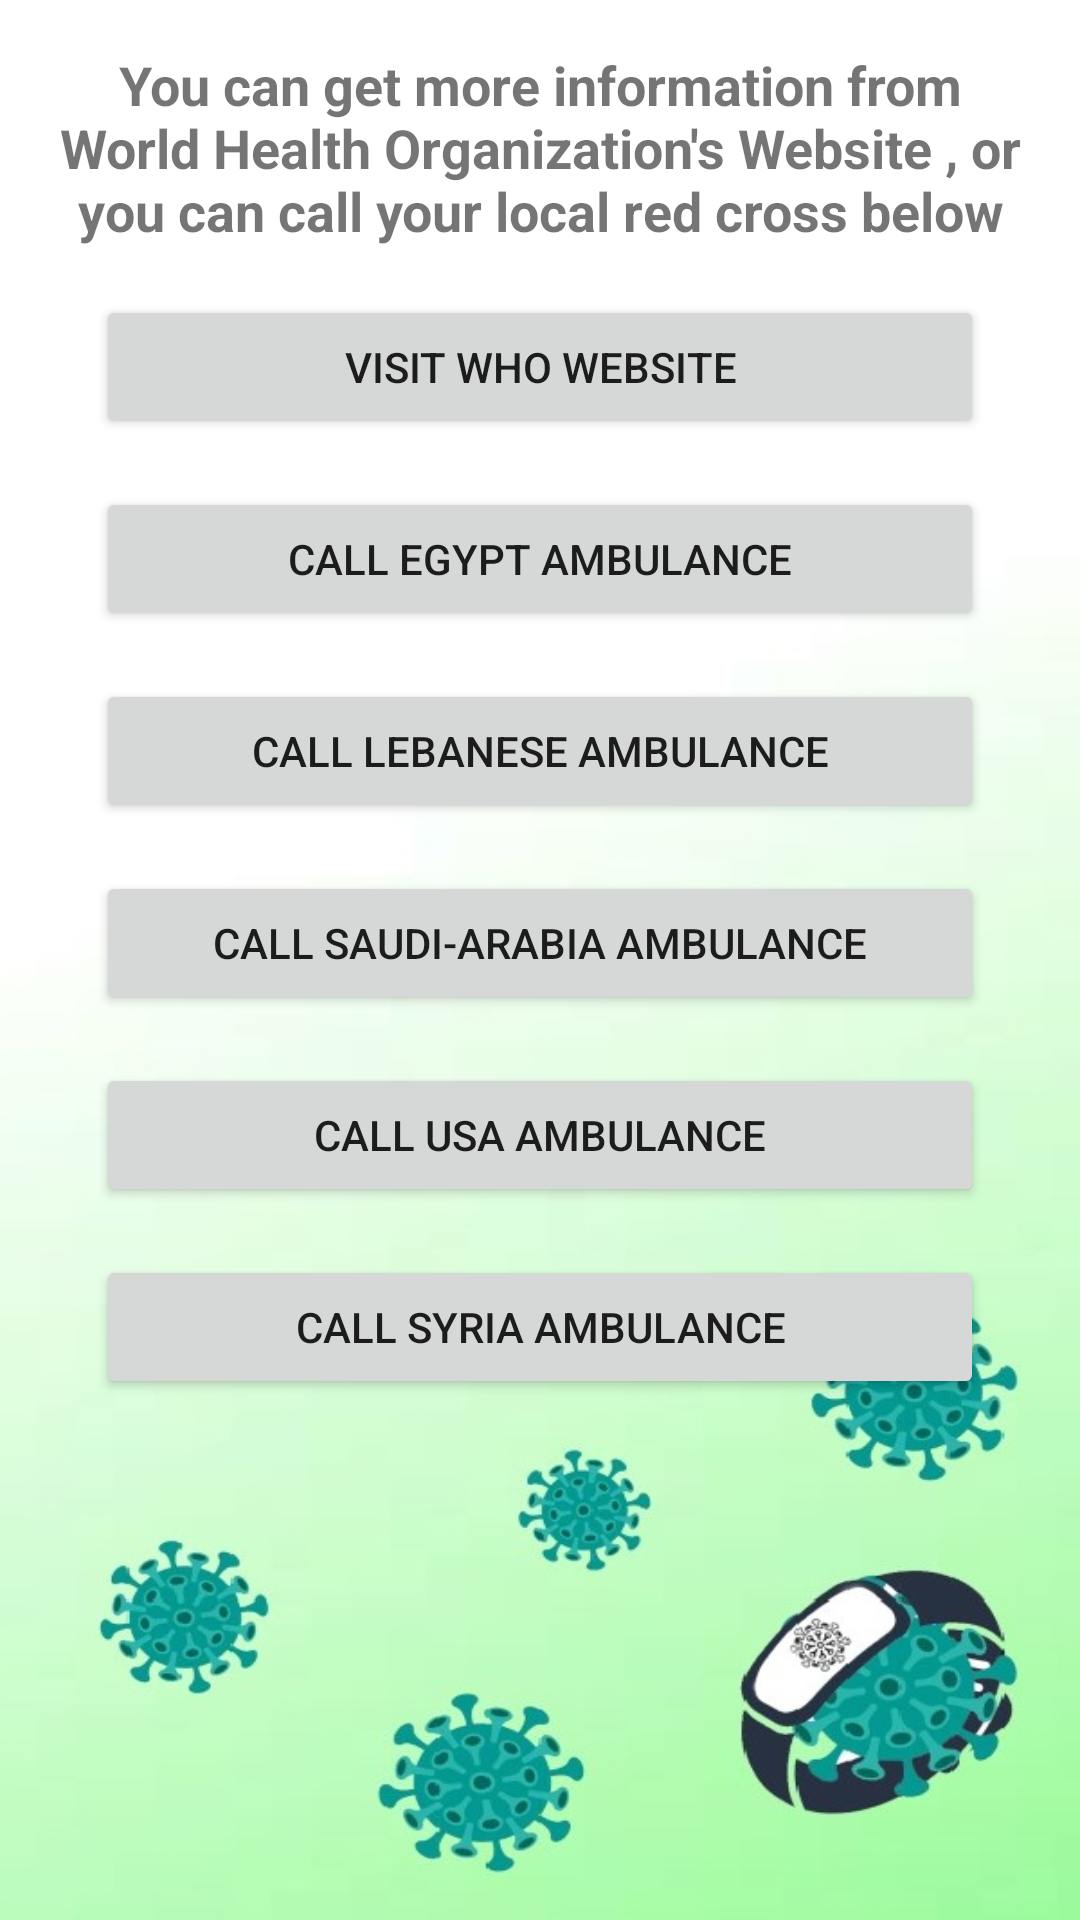

Reconstruct the res/layout file that produces this screen, plus the resources it refers to.
<!-- AndroidManifest.xml: application theme AppTheme -->
<!-- res/layout/activity_support.xml -->
<?xml version="1.0" encoding="utf-8"?>
<androidx.constraintlayout.widget.ConstraintLayout xmlns:android="http://schemas.android.com/apk/res/android"
    xmlns:app="http://schemas.android.com/apk/res-auto"
    xmlns:tools="http://schemas.android.com/tools"
    android:layout_width="match_parent"
    android:layout_height="match_parent"
    android:background="@drawable/healthdetails"
    tools:context=".Support">

    <Button
        android:id="@+id/button_callEgypt"
        android:layout_width="0dp"
        android:layout_height="wrap_content"
        android:layout_marginStart="32dp"
        android:layout_marginTop="16dp"
        android:layout_marginEnd="32dp"
        android:onClick="callEgypt"
        android:text="@string/call_egypt"
        app:layout_constraintEnd_toEndOf="parent"
        app:layout_constraintStart_toStartOf="parent"
        app:layout_constraintTop_toBottomOf="@+id/button_WHO" />

    <Button
        android:id="@+id/button_WHO"
        android:layout_width="0dp"
        android:layout_height="wrap_content"
        android:layout_marginStart="32dp"
        android:layout_marginTop="16dp"
        android:layout_marginEnd="32dp"
        android:onClick="visitWHO"
        android:text="Visit WHO website"
        app:layout_constraintEnd_toEndOf="parent"
        app:layout_constraintStart_toStartOf="parent"
        app:layout_constraintTop_toBottomOf="@+id/textView7" />

    <Button
        android:id="@+id/button_callLebanon"
        android:layout_width="0dp"
        android:layout_height="wrap_content"
        android:layout_marginStart="32dp"
        android:layout_marginTop="16dp"
        android:layout_marginEnd="32dp"
        android:onClick="callLebanon"
        android:text="@string/call_lebanese"
        app:layout_constraintEnd_toEndOf="parent"
        app:layout_constraintStart_toStartOf="parent"
        app:layout_constraintTop_toBottomOf="@+id/button_callEgypt" />

    <Button
        android:id="@+id/button_callSaudiArabia"
        android:layout_width="0dp"
        android:layout_height="wrap_content"
        android:layout_marginLeft="32dp"
        android:layout_marginTop="16dp"
        android:layout_marginRight="32dp"
        android:onClick="callSaudiArabia"
        android:text="@string/call_saudi_arabia"
        app:layout_constraintHorizontal_bias="0.505"
        app:layout_constraintLeft_toLeftOf="parent"
        app:layout_constraintRight_toRightOf="parent"
        app:layout_constraintTop_toBottomOf="@+id/button_callLebanon" />

    <Button
        android:id="@+id/button_callSyria"
        android:layout_width="0dp"
        android:layout_height="wrap_content"
        android:layout_marginStart="32dp"
        android:layout_marginTop="16dp"
        android:layout_marginEnd="32dp"
        android:onClick="callSyria"
        android:text="@string/call_syria"
        app:layout_constraintEnd_toEndOf="parent"
        app:layout_constraintStart_toStartOf="parent"
        app:layout_constraintTop_toBottomOf="@+id/button_callUSA" />

    <Button
        android:id="@+id/button_callUSA"
        android:layout_width="0dp"
        android:layout_height="wrap_content"
        android:layout_marginStart="32dp"
        android:layout_marginTop="16dp"
        android:layout_marginEnd="32dp"
        android:onClick="callUSA"
        android:text="@string/call_usa"
        app:layout_constraintEnd_toEndOf="parent"
        app:layout_constraintStart_toStartOf="parent"
        app:layout_constraintTop_toBottomOf="@+id/button_callSaudiArabia" />

    <TextView
        android:id="@+id/textView7"
        android:layout_width="0dp"
        android:layout_height="wrap_content"
        android:layout_marginStart="16dp"
        android:layout_marginTop="16dp"
        android:layout_marginEnd="16dp"
        android:text="You can get more information from World Health Organization's Website , or you can call your local red cross below"
        android:textAlignment="center"
        android:textSize="18sp"
        android:textStyle="bold"
        app:layout_constraintEnd_toEndOf="parent"
        app:layout_constraintHorizontal_bias="0.0"
        app:layout_constraintStart_toStartOf="parent"
        app:layout_constraintTop_toTopOf="parent" />

</androidx.constraintlayout.widget.ConstraintLayout>
<!-- resources referenced by this layout -->
<resources>
  <!-- drawable healthdetails: jpg bitmap (drawable, 54031 bytes) -->
  <string name="call_egypt">Call Egypt Ambulance</string>
  <string name="call_lebanese">Call Lebanese Ambulance</string>
  <string name="call_saudi_arabia">Call Saudi-Arabia Ambulance</string>
  <string name="call_syria">Call Syria Ambulance</string>
  <string name="call_usa">call USA ambulance</string>
</resources>
